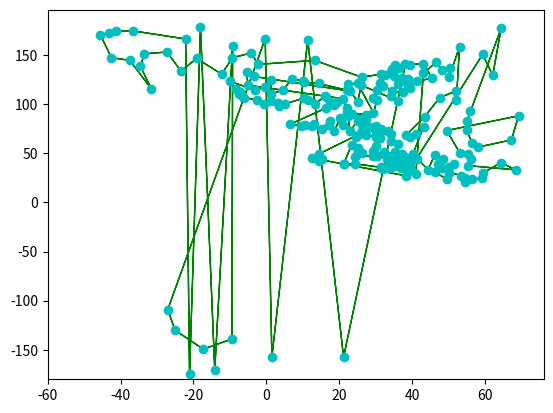

This figure's Python source:
import matplotlib.pyplot as plt


def plotTSP(path, points, num_iters=1):
    """
    path: List of lists with the different orders in which the nodes are visited
    points: coordinates for the different nodes
    num_iters: number of paths that are in the path list

    """

    # Unpack the primary TSP path and transform it into a list of ordered
    # coordinates

    x = [];
    y = []
    for i in paths[0]:
        x.append(points[i-1][0])
        y.append(points[i-1][1])

    plt.plot(x, y, 'co')

    # Set a scale for the arrow heads (there should be a reasonable default for this, WTF?)
    a_scale = float(max(x)) / float(100)

    # Draw the older paths, if provided
    if num_iters > 1:

        for i in range(1, num_iters):

            # Transform the old paths into a list of coordinates
            xi = [];
            yi = [];
            for j in paths[i]:
                xi.append(points[j][0])
                yi.append(points[j][1])

            plt.arrow(xi[-1], yi[-1], (xi[0] - xi[-1]), (yi[0] - yi[-1]),
                      head_width=a_scale, color='r',
                      length_includes_head=True, ls='dashed',
                      width=0.001 / float(num_iters))
            for i in range(0, len(x) - 1):
                plt.arrow(xi[i], yi[i], (xi[i + 1] - xi[i]), (yi[i + 1] - yi[i]),
                          head_width=a_scale, color='r', length_includes_head=True,
                          ls='dashed', width=0.001 / float(num_iters))

    # Draw the primary path for the TSP problem
    plt.arrow(x[-1], y[-1], (x[0] - x[-1]), (y[0] - y[-1]), head_width=a_scale,
              color='g', length_includes_head=True)
    for i in range(0, len(x) - 1):
        plt.arrow(x[i], y[i], (x[i + 1] - x[i]), (y[i + 1] - y[i]), head_width=a_scale,
                  color='g', length_includes_head=True)

    # Set axis too slitghtly larger than the set of x and y
    plt.xlim(  -60 , max(x) * 1.1)
    plt.ylim(  -180 , max(y) * 1.1)
    plt.show()


if __name__ == '__main__':
    # Run an example

    # Create a randomn list of coordinates, pack them into a list
    x_cor = [68.58, 64.34, 59.55, 59.25, 56.57, 54.43, 54.41, 53.54, 49.5, 50.26, 46.28, 55.45, 56.2, 55.45, 53.12, 51.4, 50.0, 48.27, 44.36, 47.14, 48.44, 46.21, 41.43, 40.11, 40.23, 58.0, 56.51, 67.27, 69.2, 55.0, 55.02, 56.01, 49.5, 43.15, 41.2, 39.4, 38.35, 43.48, 52.16, 47.55, 52.03, 62.13, 64.45, 53.01, 59.34, 50.17, 50.35, 48.27, 46.58, 43.1, 41.01, 38.25, 39.56, 38.43, 39.45, 39.55, 37.55, 37.01, 36.12, 34.44, 33.3, 33.53, 31.57, 32.5, 32.04, 31.46, 24.28, 21.3, 21.27, 15.23, 14.48, 12.45, 14.32, 23.37, 25.18, 25.17, 26.13, 24.38, 29.2, 30.3, 33.21, 35.28, 36.2, 38.05, 37.16, 35.4, 34.19, 30.2, 32.4, 29.36, 30.17, 36.18, 34.2, 31.32, 34.31, 33.36, 31.35, 31.25, 30.11, 30.12, 27.42, 25.22, 24.52, 30.19, 28.4, 26.17, 26.55, 26.28, 25.2, 25.36, 22.32, 23.02, 21.09, 20.3, 18.58, 17.23, 17.42, 15.21, 12.59, 13.05, 10.49, 9.56, 6.56, 27.43, 27.28, 23.43, 22.2, 22.0, 16.47, 18.47, 19.52, 17.58, 21.02, 16.28, 16.04, 10.45, 11.33, 13.45, 5.25, 3.1, 1.17, 3.35, -0.57, -2.55, -6.1, -6.54, -7.48, -7.15, -8.39, -10.1, -3.2, 1.33, 4.56, -0.3, -5.07, 1.29, -3.43, -5.4, 7.04, 10.18, 10.42, 14.35, 22.17, 22.38, 25.03, 29.4, 36.03, 34.15, 30.39, 29.39, 25.05, 23.06, 26.06, 30.36, 32.03, 31.14, 34.48, 36.06, 37.55, 39.08, 39.55, 38.53, 41.48, 45.45, 39.01, 37.33, 35.06, 43.03, 39.43, 38.15, 35.42, 35.1, 36.34, 35.0, 34.4, 34.24, 32.48, 31.36, 26.13, 13.28, -2.32, -4.12, -9.3, -12.28, -31.56, -34.55, -37.49, -42.53, -33.52, -27.28, -19.16, -23.42, -45.52, -43.32, -41.18, -36.52, -21.08, -14.16, -18.08, -22.16, -9.26, -0.32, 11.35, 21.19, 1.52, -9.45, -17.32, -25.04, -27.07]

    y_cor = [33.05, 40.32, 30.15, 24.45, 24.06, 20.3, 25.19, 27.34, 24.0, 30.31, 30.44, 37.35, 44.0, 49.08, 50.09, 39.1, 36.15, 34.59, 33.32, 39.42, 44.25, 48.03, 44.49, 44.3, 49.51, 56.15, 60.36, 63.58, 88.06, 73.24, 82.55, 92.5, 73.1, 76.57, 69.18, 66.48, 68.48, 87.35, 104.2, 106.53, 113.3, 129.49, 177.29, 158.39, 150.48, 127.32, 137.02, 135.06, 142.42, 131.56, 28.58, 27.09, 32.52, 35.3, 37.02, 41.17, 40.14, 35.18, 37.1, 36.43, 36.18, 35.3, 35.56, 35.0, 34.46, 35.14, 39.36, 39.12, 39.49, 44.12, 42.57, 45.12, 49.08, 58.35, 55.18, 51.32, 50.35, 46.43, 47.59, 47.47, 44.25, 44.28, 43.08, 46.18, 49.36, 51.26, 47.04, 48.16, 51.38, 52.32, 57.05, 59.36, 62.12, 65.3, 69.12, 73.04, 74.18, 73.05, 71.29, 67.0, 68.52, 68.22, 67.03, 78.02, 77.13, 73.02, 75.49, 80.21, 83.0, 85.07, 88.22, 72.37, 79.06, 85.5, 72.5, 78.29, 83.18, 75.1, 77.35, 80.17, 78.41, 78.07, 79.51, 85.19, 89.39, 90.25, 91.5, 96.05, 96.1, 98.59, 102.08, 102.36, 105.51, 107.36, 108.13, 106.4, 104.55, 100.31, 100.2, 101.42, 103.51, 98.4, 100.21, 104.45, 106.48, 107.36, 110.22, 112.45, 115.13, 123.35, 114.35, 110.2, 114.55, 117.09, 119.24, 124.51, 128.12, 132.45, 125.36, 123.54, 122.34, 121.0, 114.09, 120.17, 121.3, 91.09, 103.41, 108.52, 104.04, 106.34, 102.4, 113.16, 119.17, 114.17, 118.47, 121.28, 113.39, 120.19, 112.3, 117.12, 116.25, 121.35, 123.27, 126.41, 125.45, 126.58, 129.03, 141.21, 140.07, 140.53, 139.46, 136.55, 136.39, 135.45, 135.3, 132.27, 129.55, 130.33, 127.4, 144.47, 140.42, 152.12, 147.1, 130.5, 115.5, 138.35, 144.58, 147.19, 151.13, 153.02, 146.48, 133.53, 170.3, 172.38, 174.47, 174.46, -175.12, -170.42, 178.25, 166.27, 159.57, 166.55, 165.23, -157.52, -157.2, -139.0, -149.34, -130.06, -109.22]

    points = []
    for i in range(0, len(x_cor)):
        points.append((x_cor[i], y_cor[i]))

    # Create two paths, teh second with two values swapped to simulate a 2-OPT
    # Local Search operation
    path1 = [1, 2, 3, 4, 5, 6, 7, 8, 10, 9, 11, 16, 17, 18, 20, 21, 22, 19, 23, 24, 25, 34, 35, 36, 37, 38, 40, 41, 39, 44, 46, 47, 48, 49, 50, 51, 53, 54, 55, 56, 57, 58, 59, 60, 61, 62, 64, 65, 66, 63, 67, 68, 69, 74, 75, 76, 77, 78, 79, 80, 81, 82, 83, 84, 85, 86, 87, 89, 88, 90, 91, 94, 96, 95, 93, 92, 97, 98, 99, 100, 101, 102, 103, 106, 107, 108, 109, 110, 112, 111, 113, 114, 115, 116, 117, 118, 119, 120, 121, 122, 123, 129, 130, 131, 132, 134, 135, 138, 137, 136, 139, 140, 142, 141, 143, 144, 145, 146, 147, 148, 149, 150, 151, 154, 156, 152, 153, 159, 160, 161, 162, 163, 164, 165, 166, 169, 170, 174, 175, 176, 177, 178, 179, 180, 181, 182, 185, 186, 187, 191, 192, 193, 194, 195, 196, 197, 198, 199, 200, 201, 202, 203, 204, 211, 212, 210, 209, 206, 205, 207, 208, 213, 214, 215, 216, 220, 217, 219, 218, 221, 226, 227, 228, 229, 222, 225, 223, 224, 190, 189, 188, 184, 183, 168, 167, 173, 171, 172, 157, 158, 155, 133, 128, 127, 126, 125, 124, 105, 104, 73, 71, 70, 72, 52, 45, 42, 43, 32, 31, 30, 27, 26, 28, 29, 33, 15, 14, 13, 12]

    path2 = [216, 217, 226, 227, 228, 67, 68, 75, 74, 110, 126, 128, 142, 143, 144, 148, 211, 208, 209, 219, 218, 220,
             210, 202, 157, 155, 153, 152, 137, 127, 125,
             100, 99, 36, 35, 34, 32, 29, 33, 123, 109, 118, 121, 122, 120, 119,
             116, 108, 107, 104, 103, 96, 94, 21, 20, 18, 10, 9, 7, 17, 16, 13, 14, 80, 69, 70, 71, 72, 173, 194, 193,
             187, 48, 46, 47, 49, 45, 183, 181, 177, 175, 179,
             180, 178, 166, 168, 170, 140, 145, 146, 147, 150, 160, 162, 171, 27, 26, 25, 51, 225, 224, 223, 5, 6, 3, 4,
             8, 50, 64,
             63, 62, 77, 76, 89, 78, 79, 87, 81, 82, 56, 58, 59, 61, 60, 55, 23, 83, 85, 90, 102, 101, 111, 105, 98, 97,
             95, 93, 91, 24, 84, 86, 88, 73, 114,
             115, 117, 66, 65, 57, 52, 53, 54, 19, 12, 1, 0, 2, 11, 15, 22, 92, 106, 112, 113, 124, 165, 37, 30, 28, 31,
             38, 39, 196,
             197, 198, 164, 172, 163, 156, 203, 149, 154, 131, 130, 132, 134, 133, 139, 141, 138, 129, 169, 167, 176,
             174,
             161, 206, 207, 212, 213, 222, 190, 192, 191, 199, 201, 200, 158, 159, 135,
             136, 151, 204, 205, 214, 215, 221, 195, 186, 185, 184, 182, 188, 189, 43, 42, 44, 41, 40]
    path3 = [216, 217, 226, 227, 228, 67, 68, 75, 74, 110, 126, 128, 142, 143, 144, 148, 211, 208, 209, 219, 218, 220,
             210, 202, 157, 155, 153, 152, 137, 127, 125,
             100, 99, 36, 35, 34, 32, 29, 33, 123, 109, 118, 121, 122, 120, 119,
             116, 108, 107, 104, 103, 96, 94, 21, 20, 18, 10, 9, 7, 17, 16, 13, 14, 80, 69, 70, 71, 72, 173, 194, 193,
             187, 48, 46, 47, 49, 45, 183, 181, 177, 175, 179,
             180, 178, 166, 168, 170, 140, 145, 146, 147, 150, 160, 162, 171, 27, 26, 25, 51, 225, 224, 223, 5, 6, 3, 4,
             8, 50, 64,
             63, 62, 77, 76, 89, 78, 79, 87, 81, 82, 56, 58, 59, 61, 60, 55, 23, 83, 85, 90, 102, 101, 111, 105, 98, 97,
             95, 93, 91, 24, 84, 86, 88, 73, 114,
             115, 117, 66, 65, 57, 52, 53, 54, 19, 12, 1, 0, 2, 11, 15, 22, 92, 106, 112, 113, 124, 165, 37, 30, 28, 31,
             38, 39, 196,
             197, 198, 164, 172, 163, 156, 203, 149, 154, 131, 130, 132, 134, 133, 139, 141, 138, 129, 169, 167, 176,
             174,
             161, 206, 207, 212, 213, 222, 190, 192, 191, 199, 201, 200, 158, 159, 135,
             136, 151, 204, 205, 214, 215, 221, 195, 186, 185, 184, 182, 188, 189, 43, 42, 44, 41, 40]
    path4 = [216, 217, 226, 227, 228, 67, 68, 75, 74, 110, 126, 128, 142, 143, 144, 148, 211, 208, 209, 219, 218, 220,
             210, 202, 157, 155, 153, 152, 137, 127, 125,
             100, 99, 36, 35, 34, 32, 29, 33, 123, 109, 118, 121, 122, 120, 119,
             116, 108, 107, 104, 103, 96, 94, 21, 20, 18, 10, 9, 7, 17, 16, 13, 14, 80, 69, 70, 71, 72, 173, 194, 193,
             187, 48, 46, 47, 49, 45, 183, 181, 177, 175, 179,
             180, 178, 166, 168, 170, 140, 145, 146, 147, 150, 160, 162, 171, 27, 26, 25, 51, 225, 224, 223, 5, 6, 3, 4,
             8, 50, 64,
             63, 62, 77, 76, 89, 78, 79, 87, 81, 82, 56, 58, 59, 61, 60, 55, 23, 83, 85, 90, 102, 101, 111, 105, 98, 97,
             95, 93, 91, 24, 84, 86, 88, 73, 114,
             115, 117, 66, 65, 57, 52, 53, 54, 19, 12, 1, 0, 2, 11, 15, 22, 92, 106, 112, 113, 124, 165, 37, 30, 28, 31,
             38, 39, 196,
             197, 198, 164, 172, 163, 156, 203, 149, 154, 131, 130, 132, 134, 133, 139, 141, 138, 129, 169, 167, 176,
             174,
             161, 206, 207, 212, 213, 222, 190, 192, 191, 199, 201, 200, 158, 159, 135,
             136, 151, 204, 205, 214, 215, 221, 195, 186, 185, 184, 182, 188, 189, 43, 42, 44, 41, 40]

    # Pack the paths into a list
    paths = [path1]

    # Run the function
    plotTSP(paths, points, 1)